Run: headless pygame with SDL's dummy video driver; simulated clock (each Clock.tick advances the game by its frame time, no real sleeping); random seed 0; keys injected as events and as key.get_pressed() state; no mouse input.
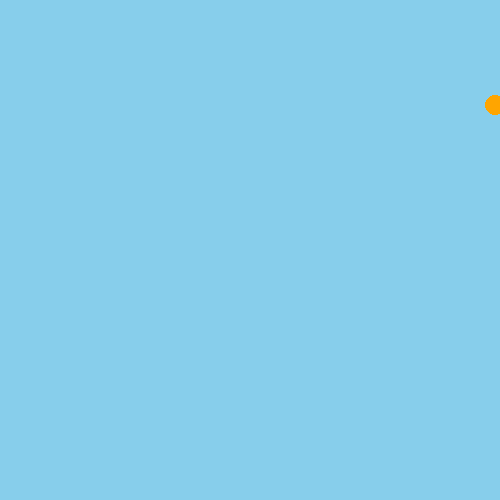
Frame 1 of 4 · flips 1–60 · no input
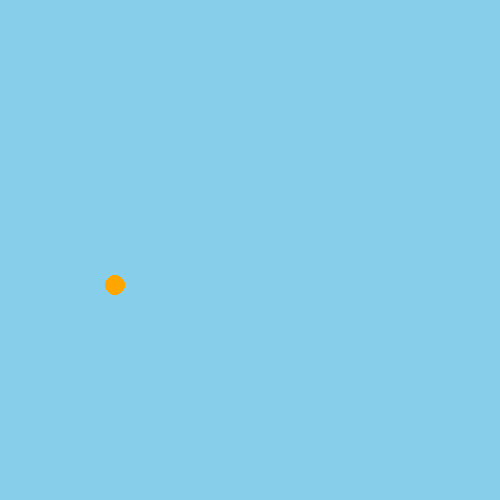
Frame 2 of 4 · flips 61–180 · tapped SPACE, RETURN · held RIGHT (→), D
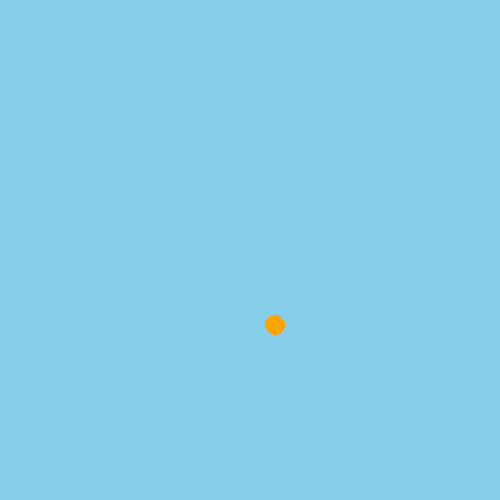
Frame 3 of 4 · flips 181–300 · held DOWN (↓), S
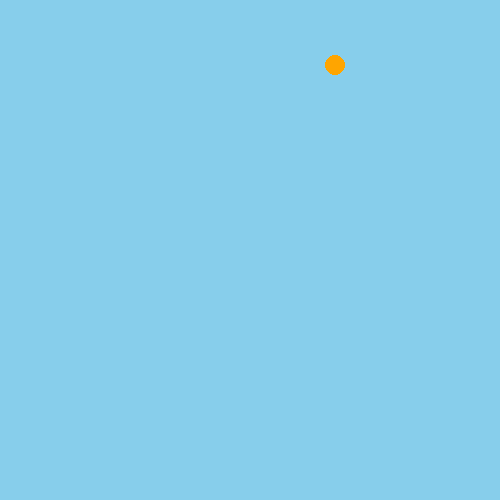
Frame 4 of 4 · flips 301–420 · held LEFT (←), A, UP (↑), W

The pygame program that drew these frames:

import pygame as pg
pg.init()

screen = pg.display.set_mode((500,500))
pg.display.set_caption('Circle Animation')

x,y = 200,200
xv = 5
yv = -5

clock = pg.time.Clock()
while True:
    screen.fill('sky blue')
    pg.draw.circle(screen, 'orange', (x,y), 10)
    for events in pg.event.get():
        if events.type == pg.QUIT:
            pg.quit()
    x += xv
    y += yv 
    if x>490 or x<10:
        xv *= -1
    if y>490 or y<10:
        yv *= -1
    pg.display.update()
    clock.tick(50)
